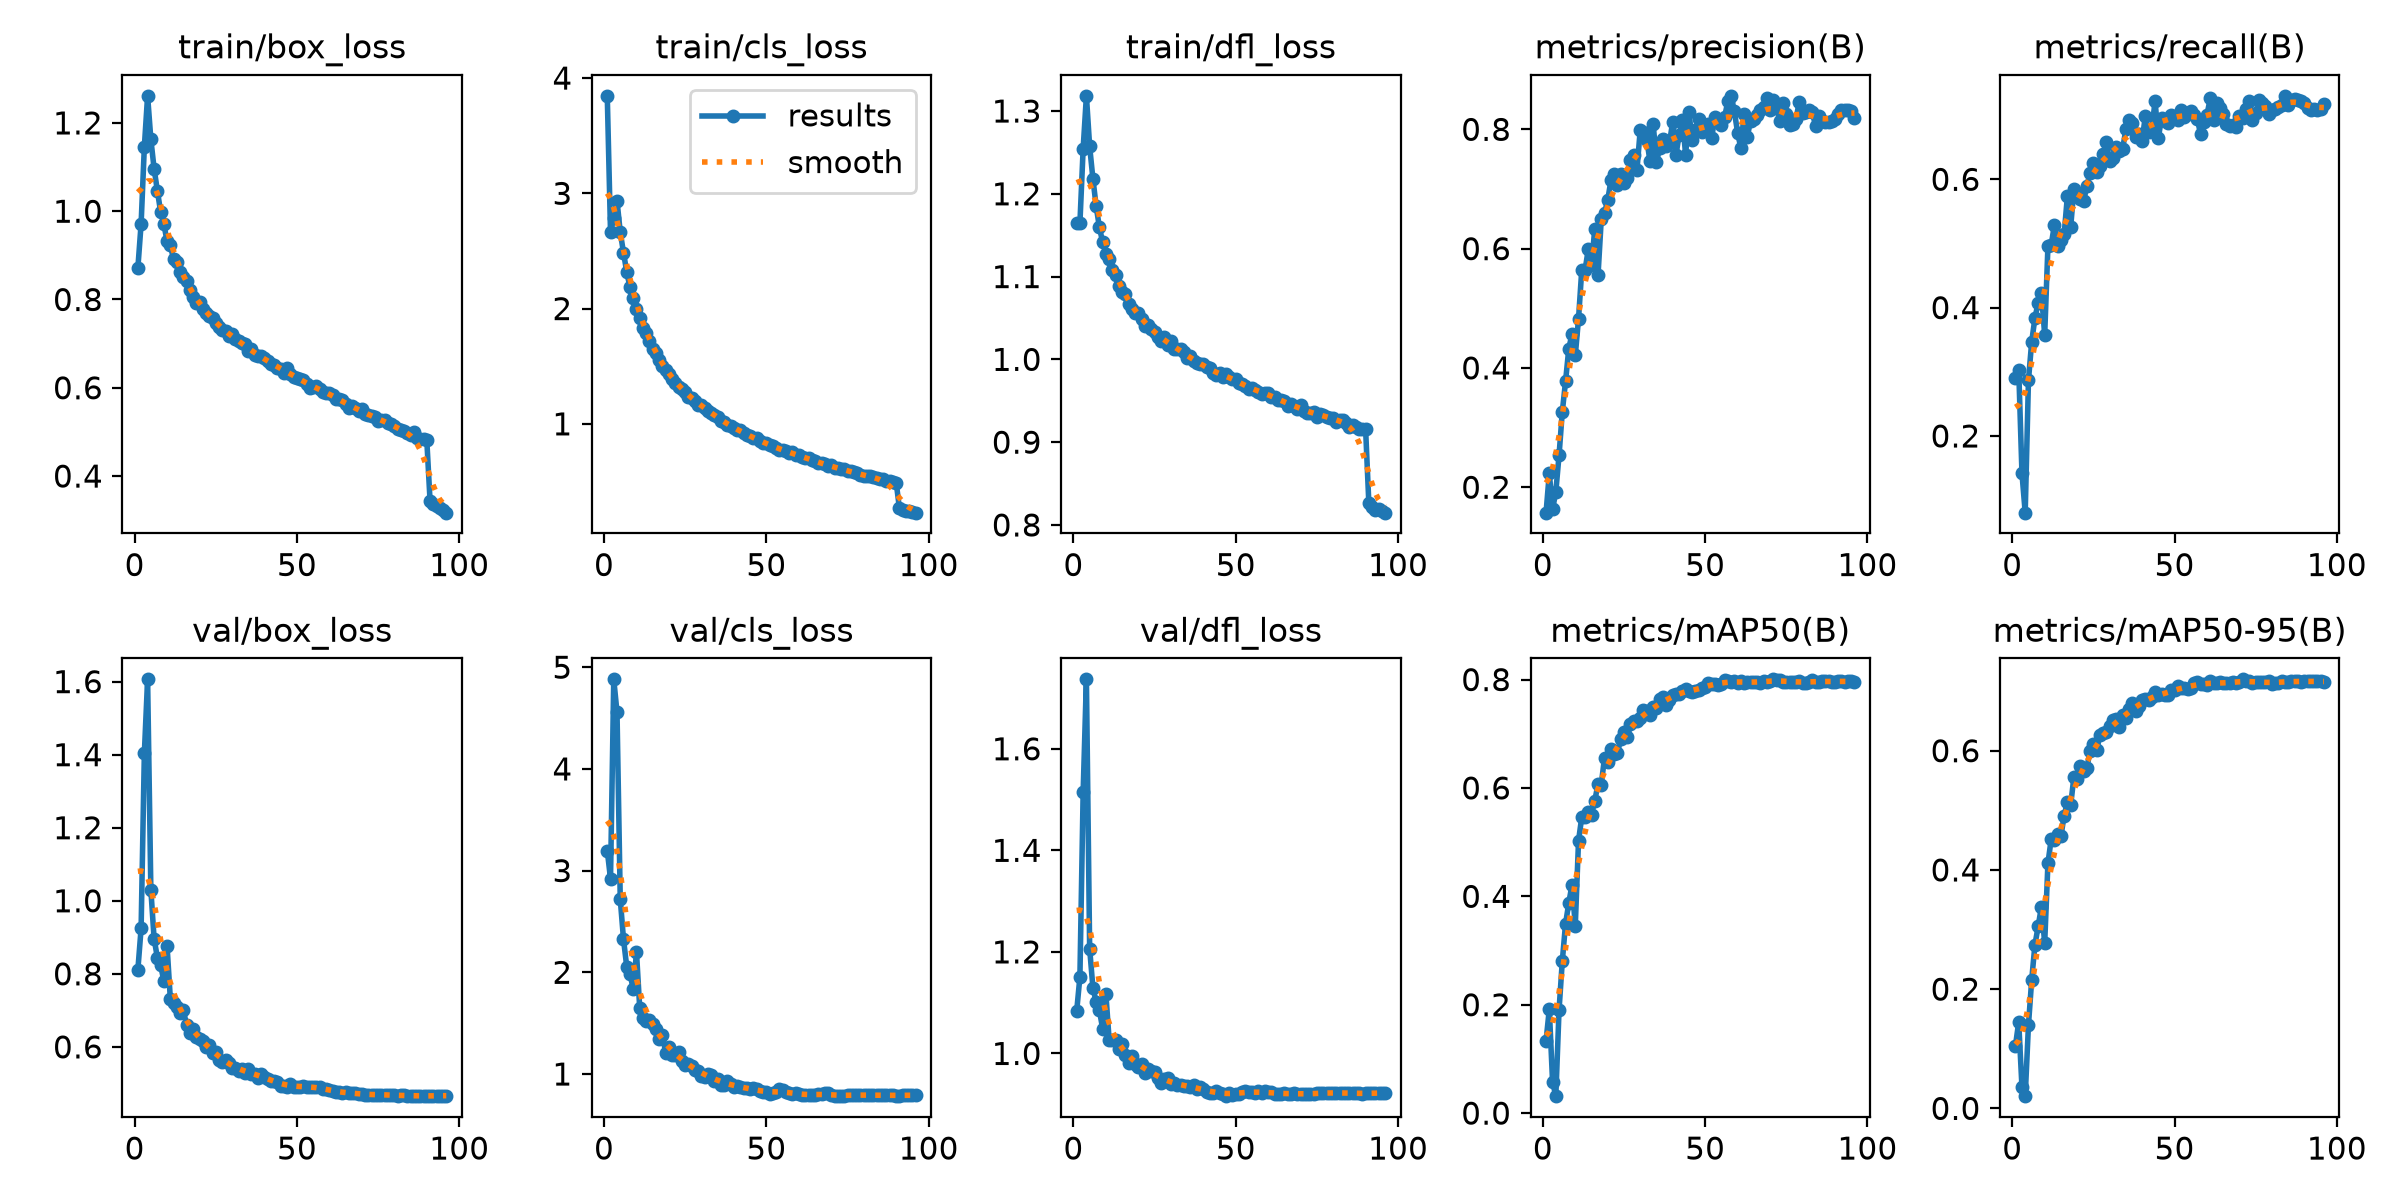

Data behind this chart, as committed beside it:
epoch, time, train/box_loss, train/cls_loss, train/dfl_loss, metrics/precision(B), metrics/recall(B), metrics/mAP50(B), metrics/mAP50-95(B), val/box_loss, val/cls_loss, val/dfl_loss, lr/pg0, lr/pg1, lr/pg2, lr/pg3, lr/pg4, lr/pg5, lr/pg6, lr/pg7
1, 130.5, 0.8713, 3.846, 1.165, 0.1573, 0.2908, 0.1337, 0.1052, 0.8112, 3.196, 1.083, 0.009973, 0.003324, 0.009973, 0.003324, 0.009973, 0.003324, 0.009973, 0.003324
2, 182.8, 0.9714, 2.666, 1.165, 0.2235, 0.3033, 0.1917, 0.1447, 0.9243, 2.921, 1.151, 0.01978, 0.006592, 0.01978, 0.006592, 0.01978, 0.006592, 0.01978, 0.006592
3, 240.1, 1.146, 2.785, 1.255, 0.1627, 0.1419, 0.05803, 0.03581, 1.404, 4.881, 1.515, 0.02938, 0.009793, 0.02938, 0.009793, 0.02938, 0.009793, 0.02938, 0.009793
4, 302.6, 1.261, 2.935, 1.318, 0.1922, 0.08046, 0.03129, 0.02051, 1.606, 4.556, 1.737, 0.02911, 0.009703, 0.02911, 0.009703, 0.02911, 0.009703, 0.02911, 0.009703
5, 364.5, 1.163, 2.663, 1.257, 0.2536, 0.2866, 0.1905, 0.1396, 1.03, 2.719, 1.207, 0.02881, 0.009604, 0.02881, 0.009604, 0.02881, 0.009604, 0.02881, 0.009604
6, 427.3, 1.096, 2.486, 1.218, 0.3263, 0.3469, 0.2803, 0.2157, 0.8964, 2.326, 1.13, 0.02851, 0.009505, 0.02851, 0.009505, 0.02851, 0.009505, 0.02851, 0.009505
7, 490.2, 1.047, 2.317, 1.185, 0.3773, 0.3839, 0.3493, 0.2747, 0.8445, 2.054, 1.101, 0.02822, 0.009406, 0.02822, 0.009406, 0.02822, 0.009406, 0.02822, 0.009406
8, 553.1, 0.9992, 2.186, 1.16, 0.4324, 0.408, 0.3876, 0.3055, 0.824, 1.987, 1.085, 0.02792, 0.009307, 0.02792, 0.009307, 0.02792, 0.009307, 0.02792, 0.009307
9, 614.8, 0.9713, 2.094, 1.142, 0.4572, 0.4221, 0.4218, 0.3386, 0.7808, 1.833, 1.049, 0.02762, 0.009208, 0.02762, 0.009208, 0.02762, 0.009208, 0.02762, 0.009208
10, 677.5, 0.9316, 1.992, 1.127, 0.4211, 0.3577, 0.3462, 0.2774, 0.875, 2.195, 1.117, 0.02733, 0.009109, 0.02733, 0.009109, 0.02733, 0.009109, 0.02733, 0.009109
11, 739.3, 0.9226, 1.919, 1.122, 0.4825, 0.4955, 0.5025, 0.4111, 0.7316, 1.648, 1.027, 0.02703, 0.00901, 0.02703, 0.00901, 0.02703, 0.00901, 0.02703, 0.00901
12, 801.6, 0.8913, 1.835, 1.108, 0.5647, 0.4976, 0.5464, 0.4514, 0.7213, 1.556, 1.027, 0.02673, 0.008911, 0.02673, 0.008911, 0.02673, 0.008911, 0.02673, 0.008911
13, 863.6, 0.8848, 1.785, 1.102, 0.5636, 0.529, 0.5472, 0.4505, 0.7097, 1.522, 1.026, 0.02644, 0.008812, 0.02644, 0.008812, 0.02644, 0.008812, 0.02644, 0.008812
14, 926.1, 0.8622, 1.715, 1.089, 0.5988, 0.4963, 0.556, 0.4603, 0.6917, 1.534, 1.009, 0.02614, 0.008713, 0.02614, 0.008713, 0.02614, 0.008713, 0.02614, 0.008713
15, 988, 0.8508, 1.652, 1.082, 0.5721, 0.505, 0.5508, 0.4566, 0.7001, 1.495, 1.019, 0.02584, 0.008614, 0.02584, 0.008614, 0.02584, 0.008614, 0.02584, 0.008614
16, 1050, 0.8414, 1.615, 1.078, 0.6332, 0.5146, 0.5762, 0.4913, 0.6609, 1.44, 0.9966, 0.02555, 0.008515, 0.02555, 0.008515, 0.02555, 0.008515, 0.02555, 0.008515
17, 1112, 0.821, 1.552, 1.067, 0.555, 0.5741, 0.6074, 0.5135, 0.638, 1.343, 0.981, 0.02525, 0.008416, 0.02525, 0.008416, 0.02525, 0.008416, 0.02525, 0.008416
18, 1173, 0.8059, 1.498, 1.061, 0.649, 0.5252, 0.6062, 0.5083, 0.6499, 1.388, 0.9948, 0.02495, 0.008317, 0.02495, 0.008317, 0.02495, 0.008317, 0.02495, 0.008317
19, 1234, 0.7928, 1.471, 1.056, 0.6597, 0.5849, 0.6557, 0.5561, 0.6265, 1.202, 0.9797, 0.02465, 0.008218, 0.02465, 0.008218, 0.02465, 0.008218, 0.02465, 0.008218
20, 1296, 0.7946, 1.429, 1.056, 0.6816, 0.5787, 0.6482, 0.553, 0.6212, 1.269, 0.9728, 0.02436, 0.008119, 0.02436, 0.008119, 0.02436, 0.008119, 0.02436, 0.008119
21, 1358, 0.7788, 1.392, 1.049, 0.7151, 0.5689, 0.6712, 0.5747, 0.6173, 1.19, 0.9787, 0.02406, 0.00802, 0.02406, 0.00802, 0.02406, 0.00802, 0.02406, 0.00802
22, 1420, 0.7697, 1.354, 1.041, 0.7259, 0.5661, 0.6628, 0.5665, 0.5993, 1.184, 0.9618, 0.02376, 0.007921, 0.02376, 0.007921, 0.02376, 0.007921, 0.02376, 0.007921
23, 1481, 0.7624, 1.32, 1.041, 0.7063, 0.5899, 0.6653, 0.5714, 0.6042, 1.213, 0.9688, 0.02347, 0.007822, 0.02347, 0.007822, 0.02347, 0.007822, 0.02347, 0.007822
24, 1543, 0.7574, 1.3, 1.037, 0.7245, 0.6101, 0.6899, 0.5999, 0.5836, 1.131, 0.9655, 0.02317, 0.007723, 0.02317, 0.007723, 0.02317, 0.007723, 0.02317, 0.007723
25, 1604, 0.7468, 1.273, 1.033, 0.7097, 0.6261, 0.7033, 0.6112, 0.5861, 1.087, 0.9638, 0.02287, 0.007624, 0.02287, 0.007624, 0.02287, 0.007624, 0.02287, 0.007624
26, 1666, 0.7383, 1.234, 1.027, 0.7184, 0.6109, 0.6937, 0.6011, 0.5654, 1.099, 0.951, 0.02258, 0.007525, 0.02258, 0.007525, 0.02258, 0.007525, 0.02258, 0.007525
27, 1727, 0.731, 1.224, 1.022, 0.7487, 0.6201, 0.7173, 0.6256, 0.5582, 1.074, 0.9423, 0.02228, 0.007426, 0.02228, 0.007426, 0.02228, 0.007426, 0.02228, 0.007426
28, 1789, 0.729, 1.199, 1.027, 0.7564, 0.6401, 0.7231, 0.6289, 0.5636, 1.041, 0.9498, 0.02198, 0.007327, 0.02198, 0.007327, 0.02198, 0.007327, 0.02198, 0.007327
29, 1850, 0.7162, 1.167, 1.017, 0.7322, 0.658, 0.7239, 0.6315, 0.556, 1.034, 0.9507, 0.02168, 0.007228, 0.02168, 0.007228, 0.02168, 0.007228, 0.02168, 0.007228
30, 1911, 0.7209, 1.162, 1.022, 0.7985, 0.628, 0.7284, 0.6407, 0.5417, 0.9846, 0.9388, 0.02139, 0.007129, 0.02139, 0.007129, 0.02139, 0.007129, 0.02139, 0.007129
31, 1974, 0.7095, 1.141, 1.013, 0.7962, 0.6329, 0.7444, 0.6507, 0.5415, 0.9675, 0.9423, 0.02109, 0.00703, 0.02109, 0.00703, 0.02109, 0.00703, 0.02109, 0.00703
32, 2036, 0.7053, 1.111, 1.012, 0.783, 0.651, 0.7414, 0.6532, 0.5352, 0.9961, 0.9377, 0.02079, 0.006931, 0.02079, 0.006931, 0.02079, 0.006931, 0.02079, 0.006931
33, 2098, 0.7022, 1.091, 1.012, 0.7472, 0.6448, 0.7338, 0.6397, 0.5384, 0.9919, 0.9384, 0.0205, 0.006832, 0.0205, 0.006832, 0.0205, 0.006832, 0.0205, 0.006832
34, 2161, 0.7, 1.081, 1.009, 0.8087, 0.6468, 0.7499, 0.6591, 0.5295, 0.9352, 0.9358, 0.0202, 0.006733, 0.0202, 0.006733, 0.0202, 0.006733, 0.0202, 0.006733
35, 2222, 0.6841, 1.055, 1.002, 0.7457, 0.6777, 0.7476, 0.6547, 0.5381, 0.9477, 0.935, 0.0199, 0.006634, 0.0199, 0.006634, 0.0199, 0.006634, 0.0199, 0.006634
36, 2283, 0.6879, 1.028, 1.004, 0.768, 0.6922, 0.7646, 0.6707, 0.5248, 0.8937, 0.934, 0.01961, 0.006535, 0.01961, 0.006535, 0.01961, 0.006535, 0.01961, 0.006535
37, 2345, 0.674, 1.014, 0.9974, 0.7846, 0.6872, 0.7686, 0.6792, 0.5258, 0.8941, 0.9377, 0.01931, 0.006436, 0.01931, 0.006436, 0.01931, 0.006436, 0.01931, 0.006436
38, 2406, 0.6719, 0.9906, 0.9951, 0.7722, 0.666, 0.7535, 0.6671, 0.5157, 0.9275, 0.9292, 0.01901, 0.006337, 0.01901, 0.006337, 0.01901, 0.006337, 0.01901, 0.006337
39, 2468, 0.6711, 0.9852, 0.9946, 0.777, 0.6703, 0.7615, 0.6743, 0.5249, 0.9031, 0.9333, 0.01871, 0.006238, 0.01871, 0.006238, 0.01871, 0.006238, 0.01871, 0.006238
40, 2530, 0.668, 0.9649, 0.9943, 0.8124, 0.6601, 0.7723, 0.6845, 0.5182, 0.8706, 0.9293, 0.01842, 0.006139, 0.01842, 0.006139, 0.01842, 0.006139, 0.01842, 0.006139
41, 2591, 0.6603, 0.9483, 0.9912, 0.7565, 0.6985, 0.7742, 0.6865, 0.5108, 0.8788, 0.9248, 0.01812, 0.00604, 0.01812, 0.00604, 0.01812, 0.00604, 0.01812, 0.00604
42, 2653, 0.6549, 0.9445, 0.9894, 0.7911, 0.6732, 0.7735, 0.6844, 0.5065, 0.8738, 0.9223, 0.01782, 0.005941, 0.01782, 0.005941, 0.01782, 0.005941, 0.01782, 0.005941
43, 2714, 0.6512, 0.9178, 0.9838, 0.8151, 0.6773, 0.7798, 0.6904, 0.5078, 0.8594, 0.9223, 0.01753, 0.005842, 0.01753, 0.005842, 0.01753, 0.005842, 0.01753, 0.005842
44, 2776, 0.6451, 0.9019, 0.9814, 0.7572, 0.722, 0.7825, 0.698, 0.504, 0.8616, 0.9266, 0.01723, 0.005743, 0.01723, 0.005743, 0.01723, 0.005743, 0.01723, 0.005743
45, 2837, 0.6436, 0.8926, 0.9831, 0.8298, 0.6643, 0.7783, 0.694, 0.4937, 0.8486, 0.9218, 0.01693, 0.005644, 0.01693, 0.005644, 0.01693, 0.005644, 0.01693, 0.005644
46, 2899, 0.6336, 0.8737, 0.979, 0.7814, 0.6954, 0.7776, 0.6944, 0.4934, 0.8605, 0.9204, 0.01664, 0.005545, 0.01664, 0.005545, 0.01664, 0.005545, 0.01664, 0.005545
47, 2960, 0.6445, 0.8783, 0.9823, 0.7986, 0.6914, 0.7784, 0.6934, 0.4905, 0.848, 0.9159, 0.01634, 0.005446, 0.01634, 0.005446, 0.01634, 0.005446, 0.01634, 0.005446
48, 3022, 0.6321, 0.8522, 0.9793, 0.817, 0.6876, 0.7803, 0.6927, 0.4989, 0.8293, 0.9227, 0.01604, 0.005347, 0.01604, 0.005347, 0.01604, 0.005347, 0.01604, 0.005347
49, 3084, 0.6253, 0.8326, 0.9757, 0.7948, 0.7005, 0.7849, 0.7023, 0.4897, 0.819, 0.9188, 0.01574, 0.005248, 0.01574, 0.005248, 0.01574, 0.005248, 0.01574, 0.005248
50, 3145, 0.6222, 0.8297, 0.9763, 0.8061, 0.6975, 0.7864, 0.7016, 0.4894, 0.8209, 0.921, 0.01545, 0.005149, 0.01545, 0.005149, 0.01545, 0.005149, 0.01545, 0.005149
51, 3207, 0.6197, 0.8151, 0.9719, 0.8087, 0.6924, 0.7931, 0.7093, 0.4893, 0.8074, 0.9206, 0.01515, 0.00505, 0.01515, 0.00505, 0.01515, 0.00505, 0.01515, 0.00505
52, 3268, 0.6167, 0.8113, 0.9701, 0.7849, 0.7085, 0.792, 0.7054, 0.4934, 0.8147, 0.9242, 0.01485, 0.004951, 0.01485, 0.004951, 0.01485, 0.004951, 0.01485, 0.004951
53, 3329, 0.6093, 0.7918, 0.9676, 0.821, 0.6975, 0.7923, 0.705, 0.4905, 0.824, 0.9255, 0.01456, 0.004852, 0.01456, 0.004852, 0.01456, 0.004852, 0.01456, 0.004852
54, 3391, 0.6001, 0.7764, 0.9645, 0.8132, 0.7028, 0.7905, 0.7036, 0.491, 0.8481, 0.9243, 0.01426, 0.004753, 0.01426, 0.004753, 0.01426, 0.004753, 0.01426, 0.004753
55, 3452, 0.6024, 0.7721, 0.9655, 0.8077, 0.7063, 0.791, 0.7056, 0.491, 0.8421, 0.9233, 0.01396, 0.004654, 0.01396, 0.004654, 0.01396, 0.004654, 0.01396, 0.004654
56, 3514, 0.6029, 0.7654, 0.9629, 0.8208, 0.7006, 0.7994, 0.7132, 0.4902, 0.8213, 0.9229, 0.01367, 0.004555, 0.01367, 0.004555, 0.01367, 0.004555, 0.01367, 0.004555
57, 3576, 0.5968, 0.75, 0.9609, 0.8473, 0.6945, 0.7976, 0.7148, 0.4897, 0.8122, 0.9254, 0.01337, 0.004456, 0.01337, 0.004456, 0.01337, 0.004456, 0.01337, 0.004456
58, 3634, 0.5908, 0.7521, 0.9586, 0.8562, 0.6706, 0.7962, 0.7127, 0.4848, 0.8032, 0.9229, 0.01307, 0.004357, 0.01307, 0.004357, 0.01307, 0.004357, 0.01307, 0.004357
59, 3684, 0.5881, 0.727, 0.9597, 0.83, 0.6886, 0.7966, 0.7122, 0.485, 0.8083, 0.9251, 0.01277, 0.004258, 0.01277, 0.004258, 0.01277, 0.004258, 0.01277, 0.004258
60, 3733, 0.5881, 0.7272, 0.9599, 0.7944, 0.7008, 0.7929, 0.7096, 0.4809, 0.8071, 0.9236, 0.01248, 0.004159, 0.01248, 0.004159, 0.01248, 0.004159, 0.01248, 0.004159
... 36 more rows
